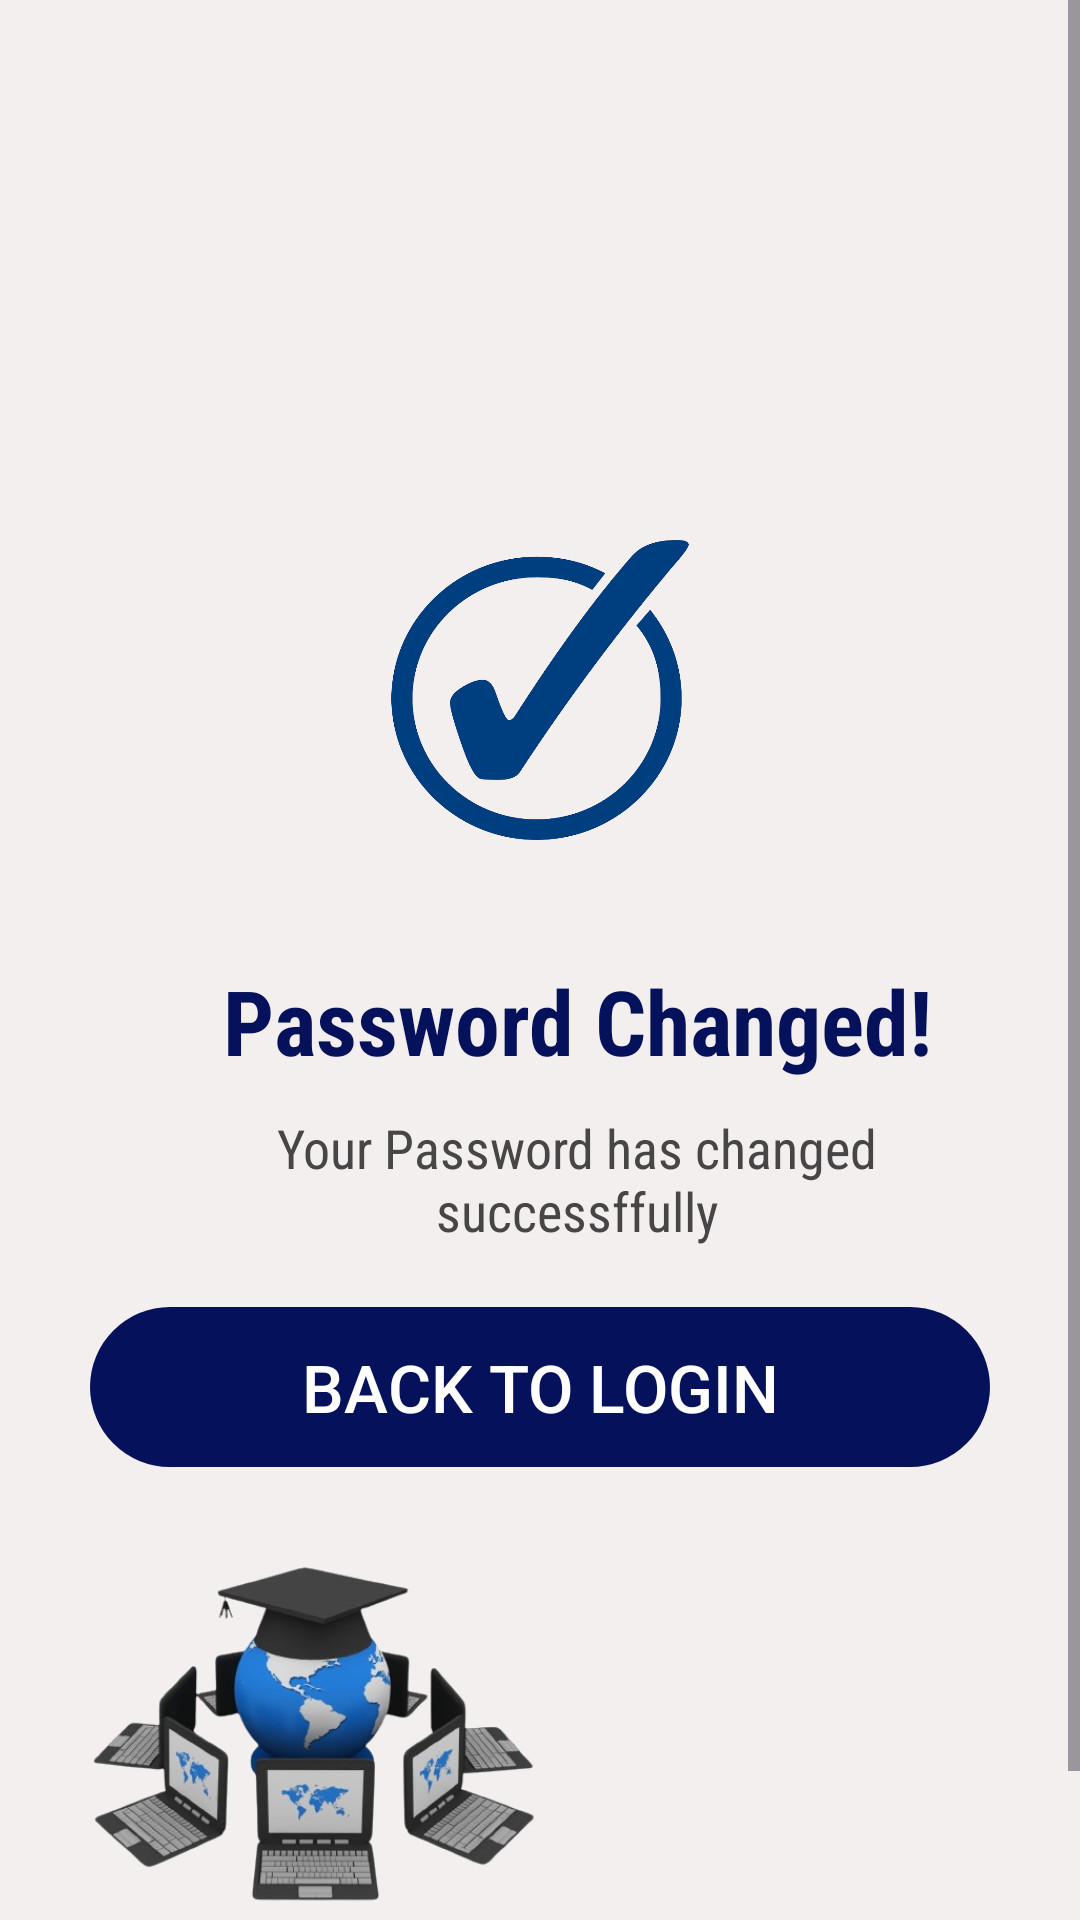

Write the Android layout XML for this screen, with the resource values it uses.
<!-- AndroidManifest.xml: application theme Theme.SmartLoop -->
<!-- res/layout/activity_password_changed.xml -->
<?xml version="1.0" encoding="utf-8"?>
<ScrollView
    xmlns:android="http://schemas.android.com/apk/res/android"
    xmlns:app="http://schemas.android.com/apk/res-auto"
    xmlns:tools="http://schemas.android.com/tools"
    android:id="@+id/main"
    android:layout_width="match_parent"
    android:layout_height="match_parent"
    android:fillViewport="true">

    <LinearLayout
        android:layout_width="match_parent"
        android:layout_height="wrap_content"
        android:orientation="vertical"
        android:background="#F4EFEF"
        tools:context=".auth.PasswordChanged">


    <ImageView
        android:layout_width="100dp"
        android:layout_height="100dp"
        android:layout_gravity="center"
        android:layout_marginTop="180dp"
        android:src="@drawable/check"
        />

        <TextView
            android:id="@+id/login_greet"
            android:layout_width="match_parent"
            android:layout_height="wrap_content"
            android:text="Password Changed!"
            android:textSize="30sp"
            android:paddingStart="25dp"
            android:layout_marginTop="40dp"
            android:textStyle="bold"
            android:gravity="center"
            android:fontFamily="sans-serif-condensed"
            android:textColor="@color/primary"
            />

        <TextView
            android:id="@+id/login_text"
            android:paddingStart="25dp"
            android:layout_width="match_parent"
            android:layout_height="wrap_content"
            android:text="Your Password has changed successffully"
            android:textSize="18sp"
            android:textColor="#474545"
            android:gravity="center"
            android:layout_marginTop="10dp"
            android:layout_marginEnd="30dp"
            android:layout_marginStart="30dp"
            android:fontFamily="sans-serif-condensed"
            />



        <Button
            android:id="@+id/btn_back_to_login"
            android:layout_width="match_parent"
            android:layout_height="wrap_content"
            android:text="Back to Login"
            android:textSize="22sp"
            android:padding="12dp"
            android:layout_marginTop="20dp"
            android:layout_marginStart="30dp"
            android:layout_marginEnd="30dp"
            android:backgroundTint="#05115A"
            android:textColor="@color/white"
            android:background="@drawable/login_signup_btn"
            android:elevation="5dp"
            />


        <ImageView
            android:layout_width="150sp"
            android:layout_height="150dp"
            android:layout_marginLeft="30dp"
            android:layout_marginTop="15dp"
            android:layout_marginRight="30dp"
            android:layout_marginBottom="40dp"
            android:src="@drawable/loginsign" />

    </LinearLayout>

</ScrollView>
<!-- resources referenced by this layout -->
<resources>
  <color name="primary">#05115A</color>
  <color name="white">#FFFFFFFF</color>
  <!-- drawable check: webp bitmap (drawable, 40422 bytes) -->
  <!-- drawable login_signup_btn (drawable) -->
  <?xml version="1.0" encoding="utf-8"?>
  <shape xmlns:android="http://schemas.android.com/apk/res/android">
  
      <corners
          android:radius="30dp"
          />
  
  
  </shape>
  <!-- drawable loginsign: png bitmap (drawable, 123025 bytes) -->
  <style name="Theme.SmartLoop" parent="Base.Theme.SmartLoop" />
  <style name="Base.Theme.SmartLoop" parent="Theme.Material3.Light.NoActionBar">
          
           <item name="colorPrimaryDark">@color/primary</item>
          <item name="colorPrimary">@color/primary</item>
          <item name="colorAccent">@color/accent</item>
      </style>
  <color name="accent">#F44336</color>
</resources>
